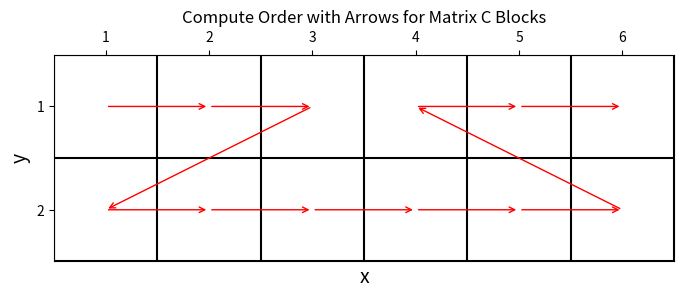
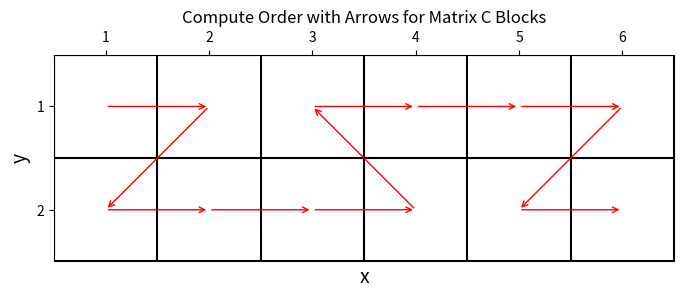

The matplotlib source for these figures, in order:
# 尾部相连-(0,0)-(0,1)-(1,0)-(1,1)式Z型-纵向-提供两种Z宽度可选
import matplotlib.pyplot as plt
import numpy as np


def plot_compute_order_with_arrows(M, N, compute_order):
    fig, ax = plt.subplots(figsize=(N + 2, M + 2))  # 增加画布大小

    # 画出格子
    for x in range(N + 1):
        ax.axvline(x=x, color='k', linestyle='-')
    for y in range(M + 1):
        ax.axhline(y=y, color='k', linestyle='-')

    # 在格子中心画箭头
    for i in range(len(compute_order) - 1):
        start = compute_order[i]
        end = compute_order[i + 1]
        start_x, start_y = start[0] + 0.5, M - start[1] - 0.5
        end_x, end_y = end[0] + 0.5, M - end[1] - 0.5

        # 画箭头
        ax.annotate("", xy=(end_x, end_y), xytext=(start_x, start_y),
                    arrowprops=dict(arrowstyle="->", color='r'))

    # 设置坐标轴
    ax.set_xlim(0, N)
    ax.set_ylim(0, M)
    ax.set_xticks(np.arange(0.5, N, 1))
    ax.set_yticks(np.arange(0.5, M, 1))
    ax.set_xticklabels(np.arange(1, N + 1))
    ax.set_yticklabels(np.arange(M, 0, -1))
    ax.xaxis.tick_top()

    # 添加x和y标签
    ax.set_xlabel('x', fontsize=14)
    ax.set_ylabel('y', fontsize=14)

    plt.title('Compute Order with Arrows for Matrix C Blocks')
    plt.gca().set_aspect('equal', adjustable='box')
    plt.show()

def generate_zigzag_order(M, N, T1, T2):
    def find_combinations(N, t1, t2):
        combinations = []
        for i in range(N // t1 + 1):
            for j in range(N // t2 + 1):
                if i * t1 + j * t2 == N:
                    combinations.append([t1] * i + [t2] * j)
        return combinations

    t_combo = find_combinations(N, T1, T2)
    orders = []
    for t_set in t_combo:
        order = []
        current_x_index = 0
        tail_connect_flag = False
        for t in t_set:
            if tail_connect_flag == 0:
                for j in range(M):
                    for k in range(t):
                        if current_x_index < N:
                            order.append((current_x_index + k, j))
                current_x_index += t
                tail_connect_flag = not tail_connect_flag
            elif tail_connect_flag == 1:
                for j in range(M - 1, -1, -1):
                    for k in range(t):
                        if current_x_index < N:
                            order.append((current_x_index + k, j))
                current_x_index += t
                tail_connect_flag = not tail_connect_flag
        orders.append(order)
    return orders

# 示例
M = 2
N = 6
t1 = 2
t2 = 3

# 获取所有可能的t组合
# combinations = find_combinations(N, t1, t2)
# print(combinations)
# 针对每个t组合生成对应的order

all_orders = generate_zigzag_order(M, N, t1, t2)

print(all_orders)
for one_order in all_orders:
    plot_compute_order_with_arrows(M, N, one_order)